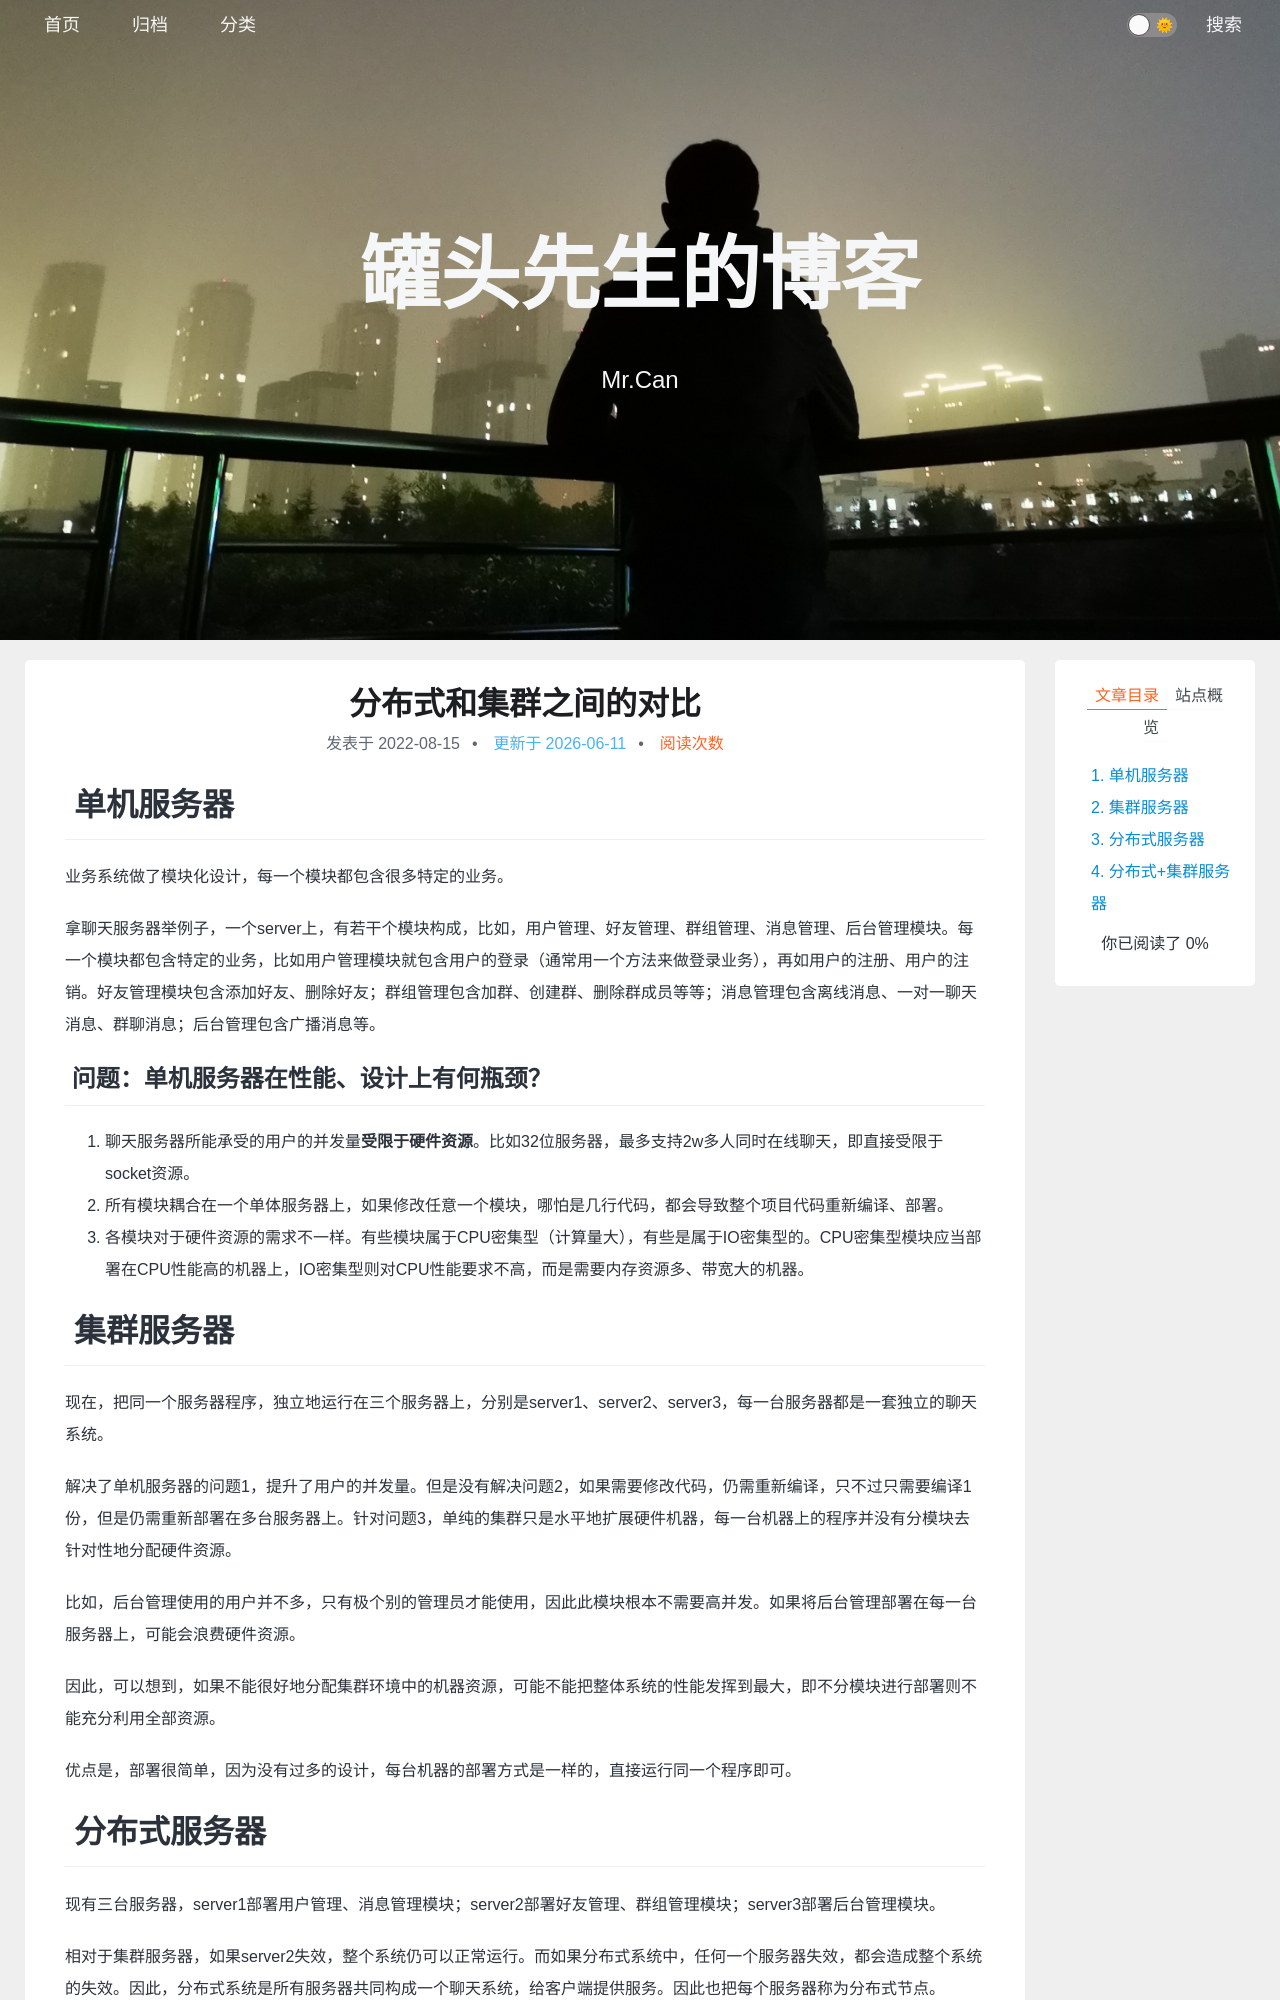

repository: xing-cg/xing-cg.github.io · page: 项目/分布式和集群之间的对比/index.html · generator: jekyll

---
title: 分布式和集群之间的对比
categories:
  - - 项目
    - rpc
tags: 
date: 2022/8/15
updated: 
comments: 
published:
---

# 单机服务器

业务系统做了模块化设计，每一个模块都包含很多特定的业务。

拿聊天服务器举例子，一个server上，有若干个模块构成，比如，用户管理、好友管理、群组管理、消息管理、后台管理模块。每一个模块都包含特定的业务，比如用户管理模块就包含用户的登录（通常用一个方法来做登录业务），再如用户的注册、用户的注销。好友管理模块包含添加好友、删除好友；群组管理包含加群、创建群、删除群成员等等；消息管理包含离线消息、一对一聊天消息、群聊消息；后台管理包含广播消息等。

## 问题：单机服务器在性能、设计上有何瓶颈？

1. 聊天服务器所能承受的用户的并发量**受限于硬件资源**。比如32位服务器，最多支持2w多人同时在线聊天，即直接受限于socket资源。
2. 所有模块耦合在一个单体服务器上，如果修改任意一个模块，哪怕是几行代码，都会导致整个项目代码重新编译、部署。
3. 各模块对于硬件资源的需求不一样。有些模块属于CPU密集型（计算量大），有些是属于IO密集型的。CPU密集型模块应当部署在CPU性能高的机器上，IO密集型则对CPU性能要求不高，而是需要内存资源多、带宽大的机器。

# 集群服务器

现在，把同一个服务器程序，独立地运行在三个服务器上，分别是server1、server2、server3，每一台服务器都是一套独立的聊天系统。

解决了单机服务器的问题1，提升了用户的并发量。但是没有解决问题2，如果需要修改代码，仍需重新编译，只不过只需要编译1份，但是仍需重新部署在多台服务器上。针对问题3，单纯的集群只是水平地扩展硬件机器，每一台机器上的程序并没有分模块去针对性地分配硬件资源。

比如，后台管理使用的用户并不多，只有极个别的管理员才能使用，因此此模块根本不需要高并发。如果将后台管理部署在每一台服务器上，可能会浪费硬件资源。

因此，可以想到，如果不能很好地分配集群环境中的机器资源，可能不能把整体系统的性能发挥到最大，即不分模块进行部署则不能充分利用全部资源。

优点是，部署很简单，因为没有过多的设计，每台机器的部署方式是一样的，直接运行同一个程序即可。
